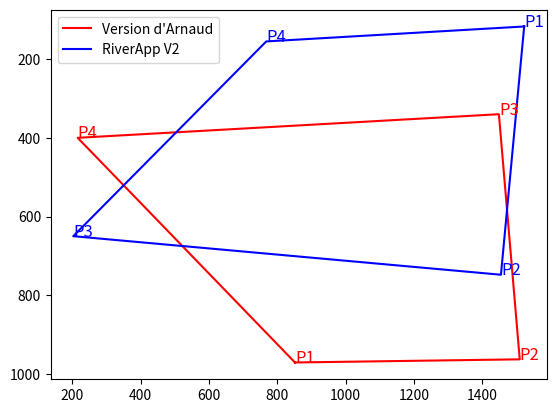

Write the Python code that produced this figure.
from matplotlib import pyplot as plt

P1_v1 = [852, 971]
P2_v1 = [1510, 963]
P3_v1 = [1449, 340]
P4_v1 = [216, 400]

P1_v2 = [1523, 117]
P2_v2 = [1455, 748]
P3_v2 = [203, 650]
P4_v2 = [768, 155]

# plotting the points and linking them in the order of the points
plt.plot([P1_v1[0], P2_v1[0], P3_v1[0], P4_v1[0], P1_v1[0]], [P1_v1[1], P2_v1[1], P3_v1[1], P4_v1[1], P1_v1[1]], 'r')
# subplot the second plot
plt.plot([P1_v2[0], P2_v2[0], P3_v2[0], P4_v2[0], P1_v2[0]], [P1_v2[1], P2_v2[1], P3_v2[1], P4_v2[1], P1_v2[1]], 'b')
plt.gca().invert_yaxis()

plt.text(P1_v1[0], P1_v1[1], 'P1', fontsize=12, color='red')
plt.text(P2_v1[0], P2_v1[1], 'P2', fontsize=12, color='red')
plt.text(P3_v1[0], P3_v1[1], 'P3', fontsize=12, color='red')
plt.text(P4_v1[0], P4_v1[1], 'P4', fontsize=12, color='red')

plt.text(P1_v2[0], P1_v2[1], 'P1', fontsize=12, color='blue')
plt.text(P2_v2[0], P2_v2[1], 'P2', fontsize=12, color='blue')
plt.text(P3_v2[0], P3_v2[1], 'P3', fontsize=12, color='blue')
plt.text(P4_v2[0], P4_v2[1], 'P4', fontsize=12, color='blue')
# legend for the plot
plt.legend(["Version d'Arnaud", "RiverApp V2"])
plt.savefig('transect.png')

plt.show()
# plot to png
